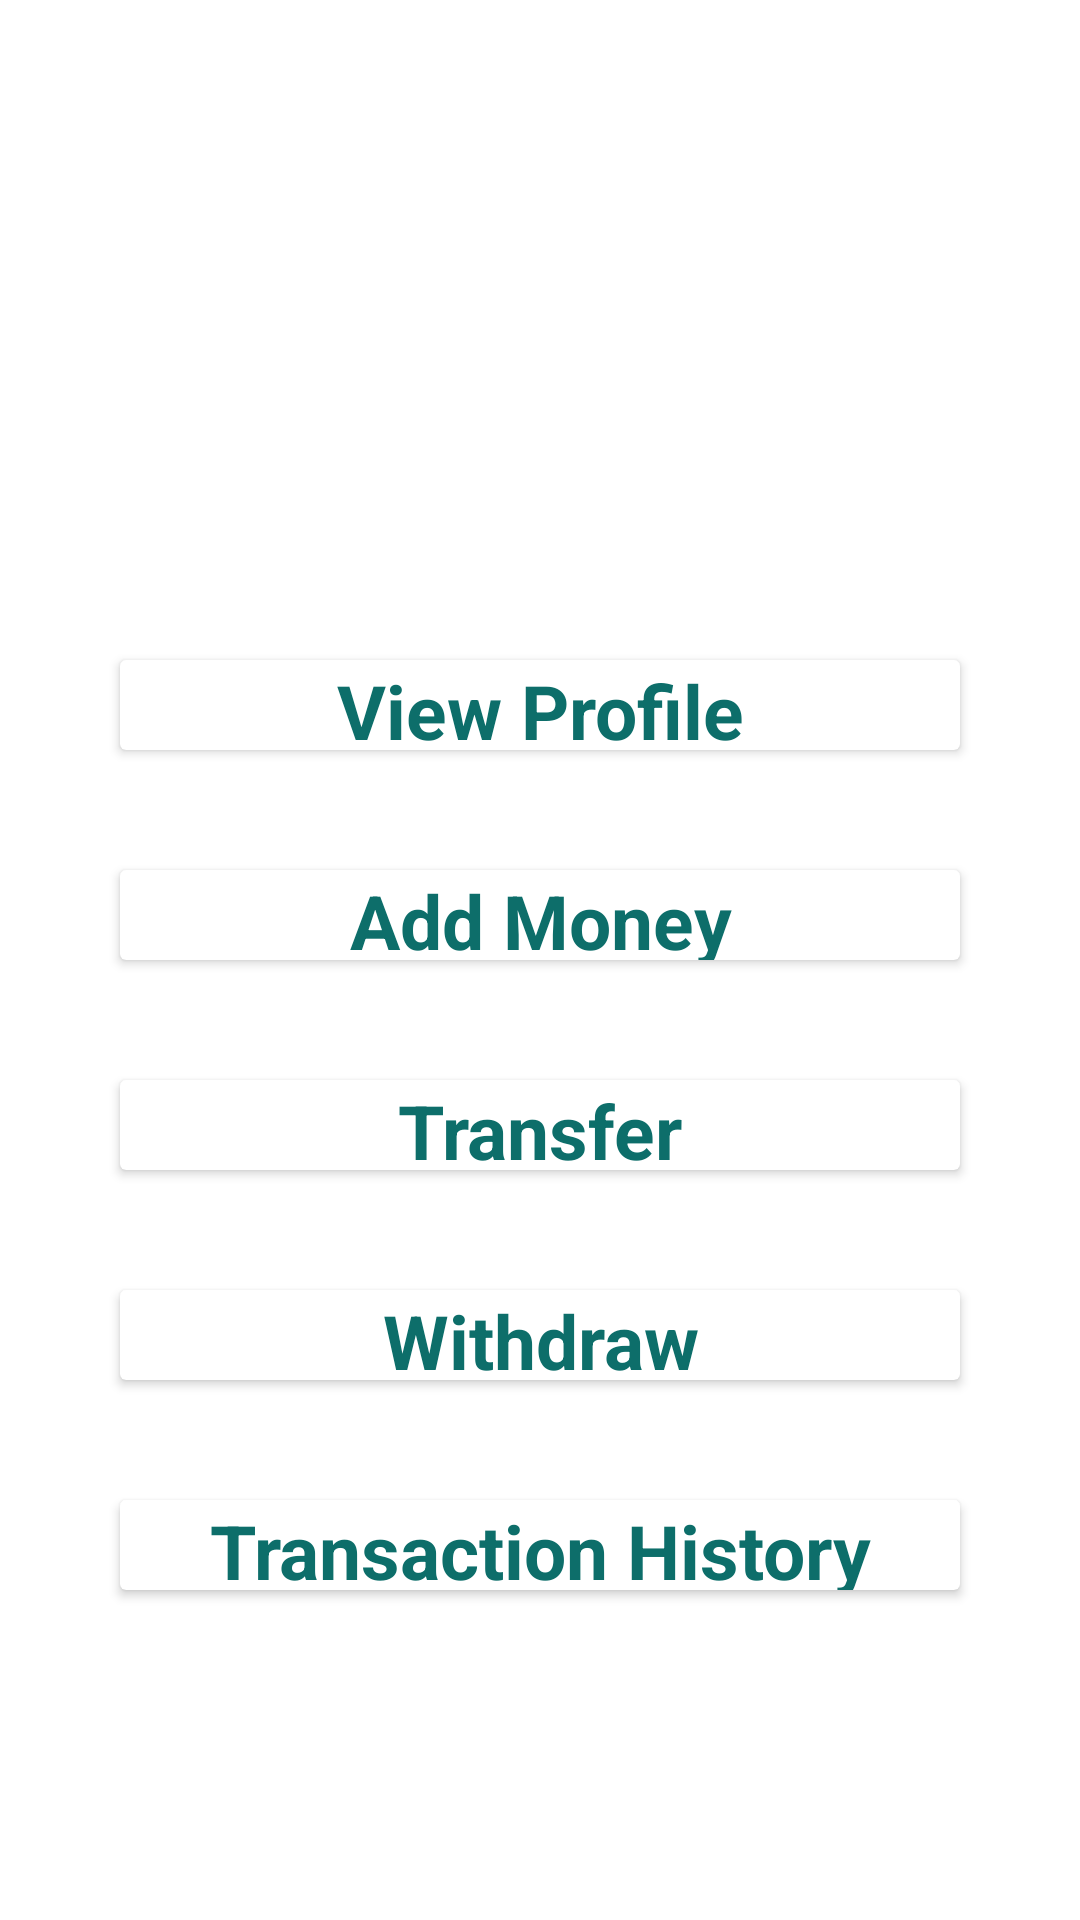

The Android layout XML behind this screen, and the referenced resources:
<!-- AndroidManifest.xml: application theme Theme.KUETBANK -->
<!-- res/layout/activity_employee_option_for_customer.xml -->
<?xml version="1.0" encoding="utf-8"?>
<androidx.drawerlayout.widget.DrawerLayout
    xmlns:android="http://schemas.android.com/apk/res/android"
    xmlns:tools="http://schemas.android.com/tools"
    xmlns:app="http://schemas.android.com/apk/res-auto"
    android:layout_width="match_parent"
    android:layout_height="match_parent"
    android:background="@drawable/dbackground2"
    android:orientation="vertical"
    tools:context=".EmployeeOptionForCustomer">

    <LinearLayout
        android:layout_width="match_parent"
        android:layout_height="wrap_content">
        <TextView
            android:layout_width="match_parent"
            android:layout_height="wrap_content"
            android:text="Users Activity"
            android:textColor="@color/white"
            android:textSize="40dp"
            android:textStyle="bold"
            android:gravity="center_horizontal"/>
    </LinearLayout>
    <LinearLayout
        android:layout_width="match_parent"
        android:layout_height="match_parent">
    <GridLayout
        android:layout_width="match_parent"
        android:layout_height="match_parent"
        android:rowCount="4"
        android:columnCount="1"
        android:layout_marginTop="200dp"
        android:layout_marginRight="20dp"
        android:layout_marginLeft="20dp"
        android:layout_marginBottom="30dp"
        android:background="@drawable/bc_rounded">
        <androidx.cardview.widget.CardView
            android:layout_width="match_parent"
            android:layout_height="30dp"
            android:layout_margin="20dp">
            <TextView
                android:id="@+id/profile"
                android:layout_width="match_parent"
                android:layout_height="wrap_content"
                android:text="View Profile"
                android:textSize="25dp"
                android:textColor="@color/newcolor"
                android:textStyle="bold"
                android:gravity="center_horizontal"
                android:background="@drawable/bc_rounded"/>
        </androidx.cardview.widget.CardView>
        <androidx.cardview.widget.CardView
            android:layout_width="match_parent"
            android:layout_height="30dp"
            android:layout_margin="20dp">
            <TextView
                android:id="@+id/add"
                android:layout_width="match_parent"
                android:layout_height="wrap_content"
                android:text="Add Money"
                android:textSize="25dp"
                android:textColor="@color/newcolor"
                android:textStyle="bold"
                android:gravity="center_horizontal"
                android:background="@drawable/bc_rounded"/>
        </androidx.cardview.widget.CardView>
        <androidx.cardview.widget.CardView
            android:layout_width="match_parent"
            android:layout_height="30dp"
            android:layout_margin="20dp">
            <TextView
                android:id="@+id/transfer"
                android:layout_width="match_parent"
                android:layout_height="wrap_content"
                android:text="Transfer"
                android:textSize="25dp"
                android:textColor="@color/newcolor"
                android:textStyle="bold"
                android:gravity="center_horizontal"
                android:background="@drawable/bc_rounded"/>
        </androidx.cardview.widget.CardView>
        <androidx.cardview.widget.CardView
            android:layout_width="match_parent"
            android:layout_height="30dp"
            android:layout_margin="20dp">
            <TextView
                android:id="@+id/withdraw"
                android:layout_width="match_parent"
                android:layout_height="wrap_content"
                android:text="Withdraw"
                android:textSize="25dp"
                android:textColor="@color/newcolor"
                android:textStyle="bold"
                android:gravity="center_horizontal"
                android:background="@drawable/bc_rounded"/>
        </androidx.cardview.widget.CardView>
        <androidx.cardview.widget.CardView
            android:layout_width="match_parent"
            android:layout_height="30dp"
            android:layout_margin="20dp">
            <TextView
                android:id="@+id/history"
                android:layout_width="match_parent"
                android:layout_height="wrap_content"
                android:text="Transaction History"
                android:textSize="25dp"
                android:textColor="@color/newcolor"
                android:textStyle="bold"
                android:gravity="center_horizontal"
                android:background="@drawable/bc_rounded"/>
        </androidx.cardview.widget.CardView>

    </GridLayout>
    </LinearLayout>
  </androidx.drawerlayout.widget.DrawerLayout>
<!-- resources referenced by this layout -->
<resources>
  <color name="newcolor">#0d6e6a</color>
  <color name="white">#FFFFFFFF</color>
  <style name="Theme.KUETBANK" parent="Theme.MaterialComponents.DayNight.NoActionBar">
          
          <item name="colorPrimary">@color/newcolor</item>
          <item name="colorPrimaryVariant">#63E4D8</item>
          <item name="colorOnPrimary">@color/white</item>
          
          <item name="colorSecondary">@color/teal_200</item>
          <item name="colorSecondaryVariant">@color/teal_700</item>
          <item name="colorOnSecondary">@color/black</item>
          
          <item name="android:statusBarColor">?attr/colorPrimaryVariant</item>
          
      </style>
  <color name="teal_200">#FF03DAC5</color>
  <color name="teal_700">#FF018786</color>
  <color name="black">#FF000000</color>
</resources>
